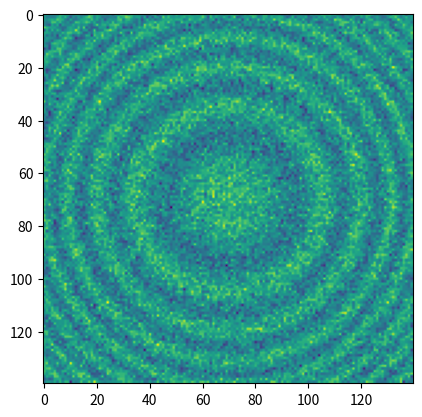
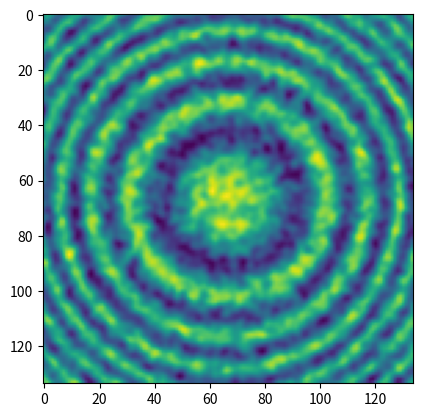

These charts were generated, in order, by the following Python code:
"""
cookb_signalsmooth.py

from: http://scipy.org/Cookbook/SignalSmooth
"""

import numpy as np
import matplotlib.pyplot as plt

def smooth(x, window_len=10, window='hanning'):
    """smooth the data using a window with requested size.
    
    This method is based on the convolution of a scaled window with the signal.
    The signal is prepared by introducing reflected copies of the signal 
    (with the window size) in both ends so that transient parts are minimized
    in the begining and end part of the output signal.
    
    input:
        x: the input signal 
        window_len: the dimension of the smoothing window
        window: the type of window from 'flat', 'hanning', 'hamming', 'bartlett', 'blackman'
            flat window will produce a moving average smoothing.

    output:
        the smoothed signal
        
    example:

    import numpy as np    
    t = np.linspace(-2,2,0.1)
    x = np.sin(t)+np.random.randn(len(t))*0.1
    y = smooth(x)
    
    see also: 
    
    numpy.hanning, numpy.hamming, numpy.bartlett, numpy.blackman, numpy.convolve
    scipy.signal.lfilter
 
    TODO: the window parameter could be the window itself if an array instead of a string   
    """

    # if x.ndim != 1:
    #     raise ValueError, "smooth only accepts 1 dimension arrays."

    # if x.size < window_len:
    #     raise ValueError, "Input vector needs to be bigger than window size."

    # if window_len < 3:
    #     return x

    # if not window in ['flat', 'hanning', 'hamming', 'bartlett', 'blackman']:
    #     raise ValueError, "Window is on of 'flat', 'hanning', 'hamming', 'bartlett', 'blackman'"

    s=np.r_[2*x[0]-x[window_len:1:-1], x, 2*x[-1]-x[-1:-window_len:-1]]
    #print(len(s))
    
    if window == 'flat': #moving average
        w = np.ones(window_len,'d')
    else:
        w = getattr(np, window)(window_len)
    y = np.convolve(w/w.sum(), s, mode='same')
    return y[window_len-1:-window_len+1]


#*********** part2: 2d

from scipy import signal

def gauss_kern(size, sizey=None):
    """ Returns a normalized 2D gauss kernel array for convolutions """
    size = int(size)
    if not sizey:
        sizey = size
    else:
        sizey = int(sizey)
    x, y = np.mgrid[-size:size+1, -sizey:sizey+1]
    g = np.exp(-(x**2/float(size) + y**2/float(sizey)))
    return g / g.sum()

def blur_image(im, n, ny=None) :
    """ blurs the image by convolving with a gaussian kernel of typical
        size n. The optional keyword argument ny allows for a different
        size in the y direction.
    """
    g = gauss_kern(n, sizey=ny)
    improc = signal.convolve(im, g, mode='valid')
    return(improc)


def smooth_demo():
    t = np.linspace(-4,4,100)
    x = np.sin(t)
    xn = x + np.random.randn(len(t)) * 0.1
    y = smooth(x)
    ws = 31

    plt.subplot(211)
    plt.plot(np.ones(ws))

    windows=['flat', 'hanning', 'hamming', 'bartlett', 'blackman']

    # plt.hold(True)
    for w in windows[1:]:
        #eval('plt.plot('+w+'(ws) )')
        plt.plot(getattr(np, w)(ws))

    plt.axis([0,30,0,1.1])

    plt.legend(windows)
    plt.title("The smoothing windows")
    plt.subplot(212)
    plt.plot(x)
    plt.plot(xn)
    for w in windows:
        plt.plot(smooth(xn,10,w))
    l = ['original signal', 'signal with noise']
    l.extend(windows)
    plt.legend(l)
    plt.title("Smoothing a noisy signal")
    #plt.show()


if __name__=='__main__':
    
    # part 1: 1d
    # smooth_demo()
    
    # part 2: 2d
    X, Y = np.mgrid[-70:70, -70:70]
    Z = np.cos((X**2+Y**2)/200.)+ np.random.normal(size=X.shape)
    Z2 = blur_image(Z, 3)
    plt.figure()
    plt.imshow(Z)
    plt.figure()
    plt.imshow(Z2)
    plt.show()
    
